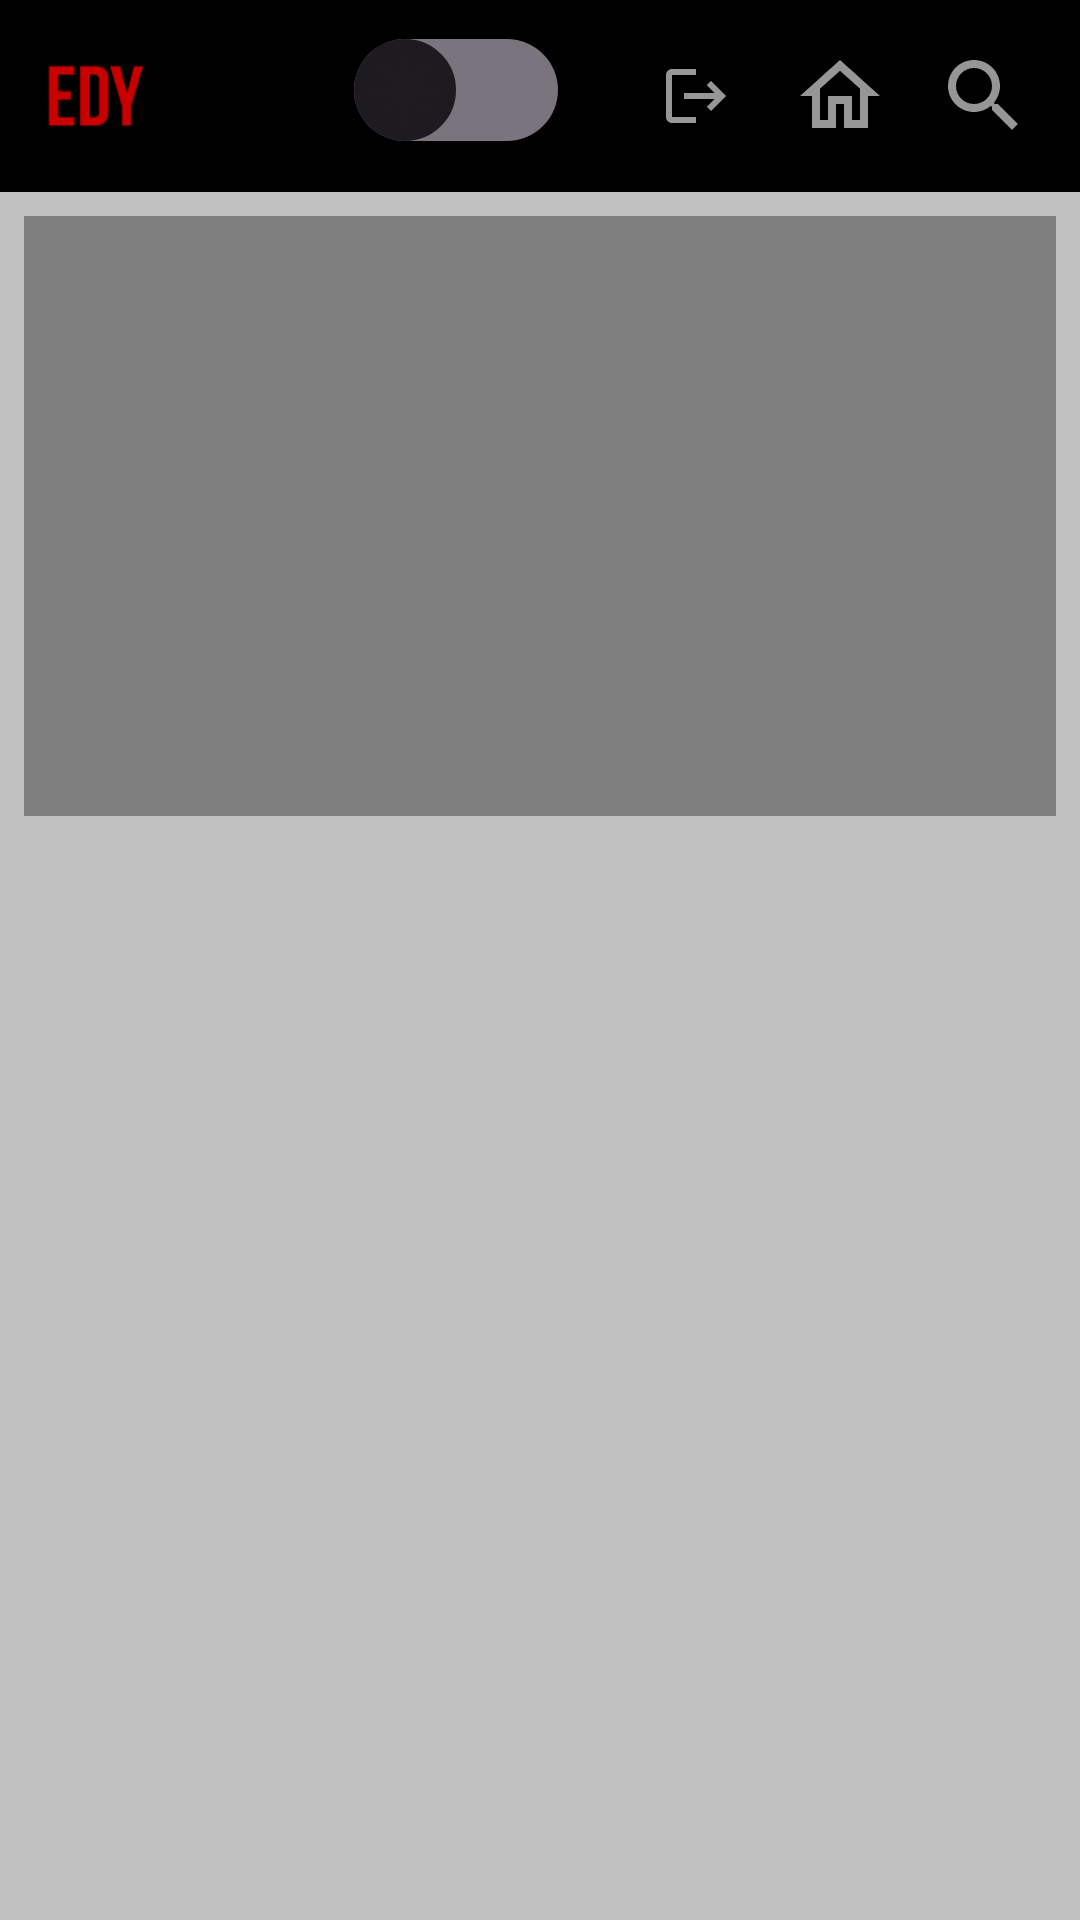

Write the Android layout XML for this screen, with the resource values it uses.
<!-- AndroidManifest.xml: application theme Theme.TrialActivities -->
<!-- res/layout/activity_categories.xml -->
<?xml version="1.0" encoding="utf-8"?>
<androidx.constraintlayout.widget.ConstraintLayout
    xmlns:android="http://schemas.android.com/apk/res/android"
    xmlns:app="http://schemas.android.com/apk/res-auto"
    xmlns:tools="http://schemas.android.com/tools"
    android:id="@+id/categories_layout"
    android:layout_width="match_parent"
    android:layout_height="match_parent"
    style="@style/ScreenBackground"
    tools:context=".activities.CategoriesActivity">

    
    <LinearLayout
        android:layout_width="match_parent"
        android:layout_height="match_parent"
        android:orientation="vertical">

        

        <androidx.appcompat.widget.Toolbar
            android:id="@+id/toolbar"
            android:layout_width="match_parent"
            android:layout_height="wrap_content"
            android:background="@color/black"
            android:elevation="4dp"
            style="@style/ToolBarTextColor">

            
            <ImageView
                android:id="@+id/logo"
                android:layout_width="32dp"
                android:layout_height="32dp"
                android:layout_marginEnd="16dp"
                android:contentDescription="Logo"
                android:layout_gravity="start"
                android:src="@drawable/ic_logo" >

            </ImageView>

            
            <androidx.appcompat.widget.SwitchCompat
                android:id="@+id/switchMode"
                android:layout_width="wrap_content"
                android:layout_height="wrap_content"
                android:layout_marginEnd="30dp"
                android:layout_marginBottom="10dp"
                android:layout_gravity="center"
                android:thumb="@drawable/thumb"
                app:track="@drawable/track"/>

            
            <ImageView
                android:id="@+id/search_button"
                android:layout_width="32dp"
                android:layout_height="32dp"
                android:layout_margin="16dp"
                android:src="@drawable/ic_search"
                android:contentDescription="@string/search_btn_description"
                android:layout_gravity="end" >
            </ImageView>
            
            <ImageView
                android:id="@+id/home_button"
                android:layout_width="32dp"
                android:layout_height="32dp"
                android:layout_gravity="end"
                android:contentDescription="@string/home_button_description"
                android:src="@drawable/ic_home">

            </ImageView>
            
            <ImageButton
                android:id="@+id/logoutButton"
                android:layout_width="32dp"
                android:layout_height="32dp"
                android:layout_marginEnd="16dp"
                android:layout_gravity="end"
                android:background="?attr/selectableItemBackgroundBorderless"
                android:padding="0dp"
                android:src="@drawable/ic_logout"
                android:scaleType="centerInside"
                android:contentDescription="Logout Button" />

        </androidx.appcompat.widget.Toolbar>

        <VideoView
            android:id="@+id/video_view"
            android:layout_width="match_parent"
            android:layout_height="200dp"
            android:layout_margin="8dp" />

        
        <androidx.recyclerview.widget.RecyclerView
            android:id="@+id/rvCategories"
            android:layout_width="match_parent"
            android:layout_height="0dp"
            android:layout_weight="1"
            android:clipToPadding="false"
            android:padding="8dp" />

    </LinearLayout>

</androidx.constraintlayout.widget.ConstraintLayout>
<!-- resources referenced by this layout -->
<resources>
  <color name="black">#FF000000</color>
  <!-- drawable ic_home (drawable-anydpi) -->
  <vector xmlns:android="http://schemas.android.com/apk/res/android"
      android:width="24dp"
      android:height="24dp"
      android:viewportWidth="24"
      android:viewportHeight="24"
      android:tint="#BCBCBC"
      android:alpha="0.8">
    <path
        android:fillColor="@android:color/white"
        android:pathData="M12,5.69l5,4.5V18h-2v-6H9v6H7v-7.81l5,-4.5M12,3L2,12h3v8h6v-6h2v6h6v-8h3L12,3z"/>
  </vector>
  <!-- drawable ic_logout (drawable-anydpi) -->
  <vector xmlns:android="http://schemas.android.com/apk/res/android"
      android:width="24dp"
      android:height="24dp"
      android:viewportWidth="24"
      android:viewportHeight="24"
      android:tint="#BCBCBC"
      android:alpha="0.8"
      android:autoMirrored="true">
    <path
        android:fillColor="@android:color/white"
        android:pathData="M17,7l-1.41,1.41L18.17,11H8v2h10.17l-2.58,2.58L17,17l5,-5zM4,5h8V3H4c-1.1,0 -2,0.9 -2,2v14c0,1.1 0.9,2 2,2h8v-2H4V5z"/>
  </vector>
  <!-- drawable ic_search (drawable-anydpi) -->
  <vector xmlns:android="http://schemas.android.com/apk/res/android"
      android:width="24dp"
      android:height="24dp"
      android:viewportWidth="24"
      android:viewportHeight="24"
      android:tint="#BCBCBC"
      android:alpha="0.8">
    <path
        android:fillColor="@android:color/white"
        android:pathData="M15.5,14h-0.79l-0.28,-0.27C15.41,12.59 16,11.11 16,9.5 16,5.91 13.09,3 9.5,3S3,5.91 3,9.5 5.91,16 9.5,16c1.61,0 3.09,-0.59 4.23,-1.57l0.27,0.28v0.79l5,4.99L20.49,19l-4.99,-5zM9.5,14C7.01,14 5,11.99 5,9.5S7.01,5 9.5,5 14,7.01 14,9.5 11.99,14 9.5,14z"/>
  </vector>
  <!-- drawable thumb (drawable) -->
  <?xml version="1.0" encoding="utf-8"?>
  <selector xmlns:android="http://schemas.android.com/apk/res/android">
      <item
          android:state_checked="true"
          android:drawable="@drawable/thumbtrue" />
      <item
          android:state_checked="false"
          android:drawable="@drawable/thumbfalse" />
  
  </selector>
  <string name="home_button_description">Home Button</string>
  <string name="search_btn_description">Search button</string>
  <style name="ScreenBackground"><item name="android:background">@color/lightGrey</item></style>
  <style name="ToolBarTextColor"><item name="android:textColor">@color/white</item></style>
  <style name="Theme.TrialActivities" parent="Base.Theme.TrialActivities" />
  <!-- drawable thumbtrue (drawable) -->
  <?xml version="1.0" encoding="utf-8"?>
  <layer-list xmlns:android="http://schemas.android.com/apk/res/android">
      <item>
          <shape android:shape="oval">
              <solid android:color="@color/white" />
  
              <size android:height="5dp"
                  android:width="5dp"/>
              <stroke android:width="1dp"
                  android:color="@color/darkGrey"/>
          </shape>
      </item>
      <item android:drawable="@drawable/ic_dark_mode"
          android:top="5dp"
          android:bottom="5dp"
          android:left="5dp"
          android:right="5dp" />
  
  
  </layer-list>
  <!-- drawable thumbfalse (drawable) -->
  <?xml version="1.0" encoding="utf-8"?>
  <layer-list xmlns:android="http://schemas.android.com/apk/res/android">
      <item>
          <shape android:shape="oval">
              <solid android:color="@color/white" />
  
              <size android:height="5dp"
                  android:width="5dp"/>
              <stroke android:width="1dp"
                  android:color="@color/darkGrey"/>
          </shape>
      </item>
      <item android:drawable="@drawable/ic_light_mode"
          android:top="5dp"
          android:bottom="5dp"
          android:left="5dp"
          android:right="5dp" />
  </layer-list>
  <color name="darkGrey">#646464</color>
  <color name="lightGrey">#FFC0C0C0</color>
  <color name="white">#FFFFFFFF</color>
  <style name="Base.Theme.TrialActivities" parent="Theme.Material3.DayNight.NoActionBar">
          
          
      </style>
</resources>
